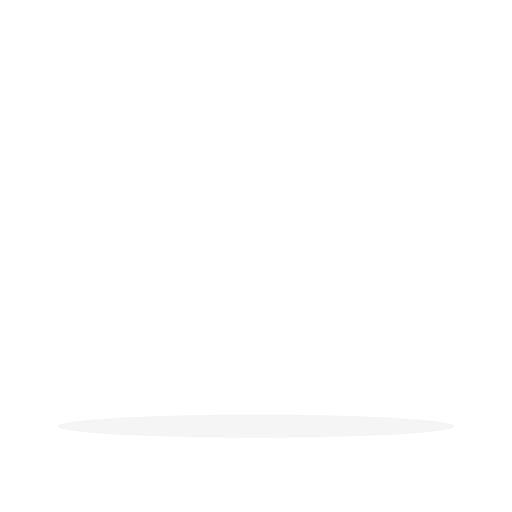
t = 0.00 s
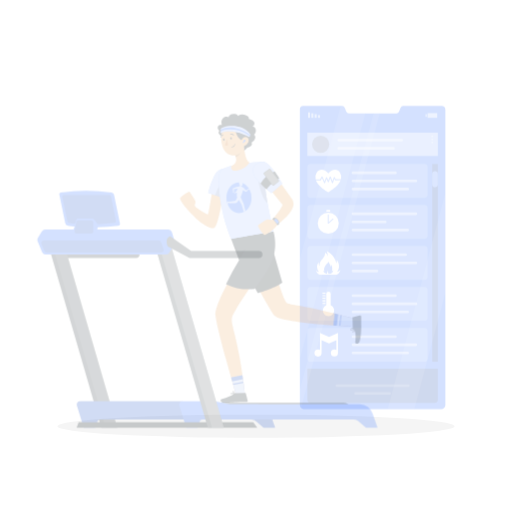
t = 0.25 s
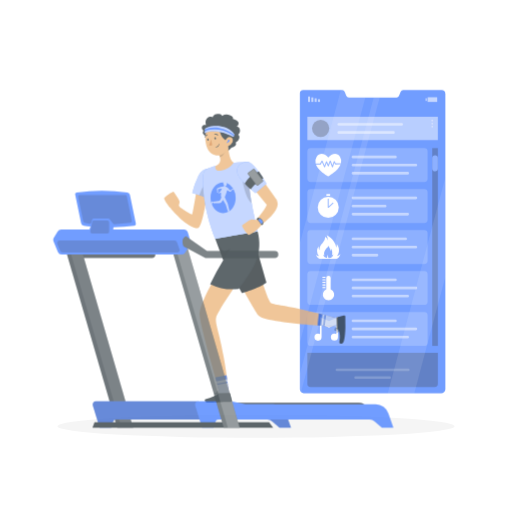
t = 0.50 s
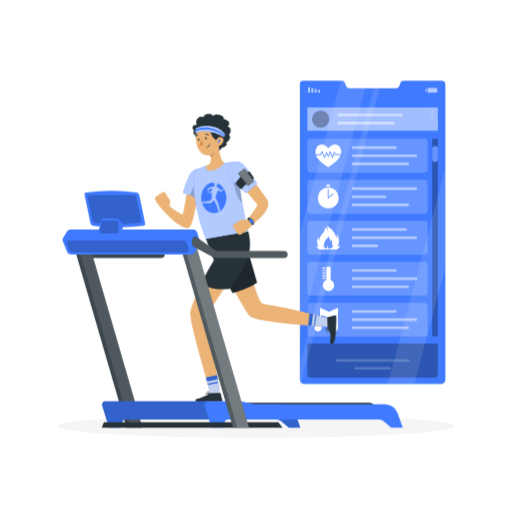
t = 0.75 s
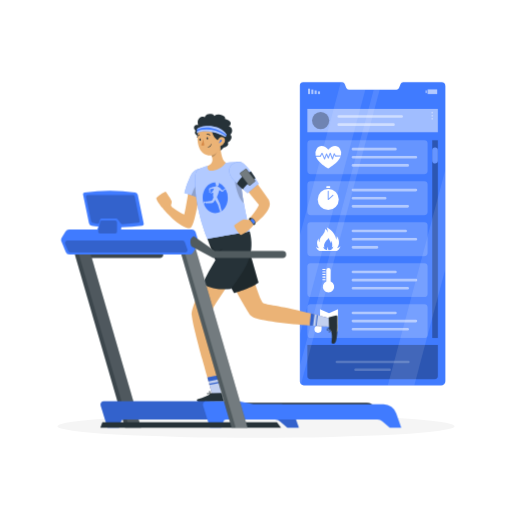
t = 1.00 s

The animated SVG that drew these frames (rendered in a browser with its animation timeline set to each time). Animation: 3 CSS @keyframes rules; one cycle of 1.00 s.

<svg class="animated" id="freepik_stories-fitness-tracker" xmlns="http://www.w3.org/2000/svg" viewBox="0 0 500 500" version="1.1" xmlns:xlink="http://www.w3.org/1999/xlink" xmlns:svgjs="http://svgjs.com/svgjs"><style>svg#freepik_stories-fitness-tracker:not(.animated) .animable {opacity: 0;}svg#freepik_stories-fitness-tracker.animated #freepik--Screen--inject-16 {animation: 1s 1 forwards cubic-bezier(.36,-0.01,.5,1.38) slideUp;animation-delay: 0s;}svg#freepik_stories-fitness-tracker.animated #freepik--Character--inject-16 {animation: 1s 1 forwards cubic-bezier(.36,-0.01,.5,1.38) slideRight;animation-delay: 0s;}svg#freepik_stories-fitness-tracker.animated #freepik--Treadmill--inject-16 {animation: 1s 1 forwards cubic-bezier(.36,-0.01,.5,1.38) slideLeft;animation-delay: 0s;}            @keyframes slideUp {                0% {                    opacity: 0;                    transform: translateY(30px);                }                100% {                    opacity: 1;                    transform: inherit;                }            }                    @keyframes slideRight {                0% {                    opacity: 0;                    transform: translateX(30px);                }                100% {                    opacity: 1;                    transform: translateX(0);                }            }                    @keyframes slideLeft {                0% {                    opacity: 0;                    transform: translateX(-30px);                }                100% {                    opacity: 1;                    transform: translateX(0);                }            }        </style><g id="freepik--Shadow--inject-16" class="animable" style="transform-origin: 250px 416.24px;"><ellipse id="freepik--path--inject-16" cx="250" cy="416.24" rx="193.89" ry="11.32" style="fill: rgb(245, 245, 245); transform-origin: 250px 416.24px;" class="animable"></ellipse></g><g id="freepik--Screen--inject-16" class="animable animator-active" style="transform-origin: 363.85px 228.285px;"><path d="M434.9,84.12v288a4.2,4.2,0,0,1-4.27,4.21h-134a3.74,3.74,0,0,1-2.68-1.07,3.88,3.88,0,0,1-1.14-2.79V83.77a3.4,3.4,0,0,1,3.27-3.53h38.06A2.68,2.68,0,0,1,336.58,82l1.57,3.88a2.67,2.67,0,0,0,2.45,1.7h46.58a2.66,2.66,0,0,0,2.45-1.67L391.2,82a2.69,2.69,0,0,1,2.45-1.72h37.51A3.84,3.84,0,0,1,434.9,84.12Z" style="fill: rgb(64, 123, 255); transform-origin: 363.854px 228.285px;" id="elu0vphsvevok" class="animable"></path><g id="el5e6d4344gk"><rect x="310.47" y="89.2" width="1.98" height="2.64" style="fill: rgb(255, 255, 255); opacity: 0.6; isolation: isolate; transform-origin: 311.46px 90.52px; transform: rotate(180deg);" class="animable"></rect></g><g id="el337xcq4cu6i"><rect x="307.24" y="88.32" width="1.98" height="3.52" style="fill: rgb(255, 255, 255); opacity: 0.6; isolation: isolate; transform-origin: 308.23px 90.08px; transform: rotate(180deg);" class="animable"></rect></g><g id="elttius4dfos"><rect x="304.01" y="87.44" width="1.98" height="4.4" style="fill: rgb(255, 255, 255); opacity: 0.6; isolation: isolate; transform-origin: 305px 89.64px; transform: rotate(180deg);" class="animable"></rect></g><g id="el1xqqi5o768p"><rect x="300.79" y="86.56" width="1.98" height="5.28" style="fill: rgb(255, 255, 255); opacity: 0.6; isolation: isolate; transform-origin: 301.78px 89.2px; transform: rotate(180deg);" class="animable"></rect></g><g id="el9ufk7i9ba6q"><rect x="415.58" y="88.24" width="1.17" height="2.64" style="fill: rgb(255, 255, 255); opacity: 0.6; isolation: isolate; transform-origin: 416.165px 89.56px;" class="animable"></rect></g><g id="elc3zjinqgpf9"><rect x="417.56" y="87.27" width="9.35" height="4.57" style="fill: rgb(255, 255, 255); opacity: 0.6; isolation: isolate; transform-origin: 422.235px 89.555px; transform: rotate(180deg);" class="animable"></rect></g><g id="elh1tebcmedik"><rect x="300.12" y="176.95" width="117.45" height="33.11" rx="3.33" style="fill: rgb(255, 255, 255); opacity: 0.2; isolation: isolate; transform-origin: 358.845px 193.505px;" class="animable"></rect></g><g id="elk6hf8x3qky"><g style="opacity: 0.5; transform-origin: 375.4px 193.51px;" class="animable"><path d="M406.15,186.83h-61.5a1.27,1.27,0,0,1-1.27-1.27h0a1.27,1.27,0,0,1,1.27-1.26h61.5a1.27,1.27,0,0,1,1.27,1.26h0A1.27,1.27,0,0,1,406.15,186.83Z" style="fill: rgb(255, 255, 255); transform-origin: 375.4px 185.565px;" id="elr54l4zf5n8" class="animable"></path><path d="M376.15,194.77h-31.5a1.26,1.26,0,0,1-1.27-1.26h0a1.27,1.27,0,0,1,1.27-1.27h31.5a1.27,1.27,0,0,1,1.27,1.27h0A1.26,1.26,0,0,1,376.15,194.77Z" style="fill: rgb(255, 255, 255); transform-origin: 360.4px 193.505px;" id="el96lso1de685" class="animable"></path><path d="M398.15,202.72h-53.5a1.27,1.27,0,0,1-1.27-1.27h0a1.27,1.27,0,0,1,1.27-1.26h53.5a1.27,1.27,0,0,1,1.27,1.26h0A1.27,1.27,0,0,1,398.15,202.72Z" style="fill: rgb(255, 255, 255); transform-origin: 371.4px 201.455px;" id="ele3ypomghe37" class="animable"></path></g></g><g id="elrhfp2egpyrh"><rect x="300.12" y="256.95" width="117.45" height="33.11" rx="3.33" style="fill: rgb(255, 255, 255); opacity: 0.2; isolation: isolate; transform-origin: 358.845px 273.505px;" class="animable"></rect></g><g id="el8f6owbniowe"><g style="opacity: 0.5; transform-origin: 375.4px 273.51px;" class="animable"><path d="M386.15,266.83h-41.5a1.27,1.27,0,0,1-1.27-1.27h0a1.27,1.27,0,0,1,1.27-1.26h41.5a1.27,1.27,0,0,1,1.27,1.26h0A1.27,1.27,0,0,1,386.15,266.83Z" style="fill: rgb(255, 255, 255); transform-origin: 365.4px 265.565px;" id="ele936bh9qjaw" class="animable"></path><path d="M406.15,274.77h-61.5a1.26,1.26,0,0,1-1.27-1.26h0a1.27,1.27,0,0,1,1.27-1.27h61.5a1.27,1.27,0,0,1,1.27,1.27h0A1.26,1.26,0,0,1,406.15,274.77Z" style="fill: rgb(255, 255, 255); transform-origin: 375.4px 273.505px;" id="el0rmjgbvmmpg" class="animable"></path><path d="M398.15,282.72h-53.5a1.27,1.27,0,0,1-1.27-1.27h0a1.26,1.26,0,0,1,1.27-1.26h53.5a1.26,1.26,0,0,1,1.27,1.26h0A1.27,1.27,0,0,1,398.15,282.72Z" style="fill: rgb(255, 255, 255); transform-origin: 371.4px 281.455px;" id="el02h33btcdy3d" class="animable"></path></g></g><g id="elhfukfti8z8i"><rect x="300.12" y="216.95" width="117.45" height="33.11" rx="3.33" style="fill: rgb(255, 255, 255); opacity: 0.2; isolation: isolate; transform-origin: 358.845px 233.505px;" class="animable"></rect></g><g id="elr0qvmzjnm99"><g style="opacity: 0.5; transform-origin: 375.4px 233.51px;" class="animable"><path d="M396.15,226.83h-51.5a1.27,1.27,0,0,1-1.27-1.27h0a1.27,1.27,0,0,1,1.27-1.26h51.5a1.27,1.27,0,0,1,1.27,1.26h0A1.27,1.27,0,0,1,396.15,226.83Z" style="fill: rgb(255, 255, 255); transform-origin: 370.4px 225.565px;" id="ell3e8v2q2y1" class="animable"></path><path d="M406.15,234.77h-61.5a1.26,1.26,0,0,1-1.27-1.26h0a1.27,1.27,0,0,1,1.27-1.27h61.5a1.27,1.27,0,0,1,1.27,1.27h0A1.26,1.26,0,0,1,406.15,234.77Z" style="fill: rgb(255, 255, 255); transform-origin: 375.4px 233.505px;" id="elpcpq48lgrth" class="animable"></path><path d="M368.15,242.72h-23.5a1.27,1.27,0,0,1-1.27-1.27h0a1.26,1.26,0,0,1,1.27-1.26h23.5a1.26,1.26,0,0,1,1.27,1.26h0A1.27,1.27,0,0,1,368.15,242.72Z" style="fill: rgb(255, 255, 255); transform-origin: 356.4px 241.455px;" id="eliaoaj1fyvke" class="animable"></path></g></g><path d="M329.12,242.28c4.53-5.78-.19-11.75-.19-11.75a9.69,9.69,0,0,1-.49,3.41c-1.24-8-9.56-12-9.56-12,1.36,2,1.12,5.36,1.12,5.36a4.87,4.87,0,0,0-2.47-3.69,7.78,7.78,0,0,1-2.56,6,8.74,8.74,0,0,0-3,6.91c-1.06-1.32-.69-3.93-.69-3.93a8.2,8.2,0,0,0,.16,9.82,5.73,5.73,0,0,1-2.81-1.34s1,4.07,4.89,4.07h13.93c3.7,0,5-4.84,5-4.84A9.78,9.78,0,0,1,329.12,242.28Zm-8.19,2a5.66,5.66,0,0,1-1.37-3.41,5,5,0,0,0,0,3.41,4.78,4.78,0,0,1-4-3.41,3.35,3.35,0,0,0,1.43.68s-1.31-1.43.18-4.34,3-2.94,3.32-4.85c0,0,2.39,2.67,2,5.34a5.69,5.69,0,0,0,.74-2.56s2.12,3.25.87,6.35a2.79,2.79,0,0,0,1.43-1.06A4.47,4.47,0,0,1,320.93,244.31Z" style="fill: rgb(255, 255, 255); isolation: isolate; transform-origin: 320.54px 233.54px;" id="eln7zyinxf7th" class="animable"></path><g id="elbnn5p2rw5jo"><rect x="300.12" y="136.95" width="117.45" height="33.11" rx="3.33" style="fill: rgb(255, 255, 255); opacity: 0.2; isolation: isolate; transform-origin: 358.845px 153.505px;" class="animable"></rect></g><g id="eluqwcf4tkfx"><g style="opacity: 0.5; transform-origin: 375.4px 153.51px;" class="animable"><path d="M386.15,146.83h-41.5a1.27,1.27,0,0,1-1.27-1.27h0a1.27,1.27,0,0,1,1.27-1.26h41.5a1.27,1.27,0,0,1,1.27,1.26h0A1.27,1.27,0,0,1,386.15,146.83Z" style="fill: rgb(255, 255, 255); transform-origin: 365.4px 145.565px;" id="el2r9a7jxe0rj" class="animable"></path><path d="M406.15,154.77h-61.5a1.26,1.26,0,0,1-1.27-1.26h0a1.27,1.27,0,0,1,1.27-1.27h61.5a1.27,1.27,0,0,1,1.27,1.27h0A1.26,1.26,0,0,1,406.15,154.77Z" style="fill: rgb(255, 255, 255); transform-origin: 375.4px 153.505px;" id="el4nfkblb9p25" class="animable"></path><path d="M398.15,162.72h-53.5a1.27,1.27,0,0,1-1.27-1.27h0a1.27,1.27,0,0,1,1.27-1.26h53.5a1.27,1.27,0,0,1,1.27,1.26h0A1.27,1.27,0,0,1,398.15,162.72Z" style="fill: rgb(255, 255, 255); transform-origin: 371.4px 161.455px;" id="elezaydv8pavi" class="animable"></path></g></g><path d="M312.58,152l1.45-2.7a.52.52,0,0,1,.46-.27.52.52,0,0,1,.44.3l2,4.6,1.44-3.88a.51.51,0,0,1,.46-.33.49.49,0,0,1,.47.31l1.3,3,1.43-3.7a.51.51,0,0,1,.47-.32h0a.51.51,0,0,1,.47.32l1.67,4.42,1.24-3.8a.48.48,0,0,1,.43-.34.52.52,0,0,1,.49.26l1.05,2H333a8.06,8.06,0,0,0-1-6.47c-2.91-4.76-8.5-2.95-11.4.73-2.88-3.7-8.46-5.55-11.4-.81a8.12,8.12,0,0,0-1,6.65Z" style="fill: rgb(255, 255, 255); isolation: isolate; transform-origin: 320.585px 148.207px;" id="el9lkyrcw1ja4" class="animable"></path><path d="M327.52,152.88a.49.49,0,0,1-.44-.27l-.64-1.22-1.31,4a.5.5,0,0,1-.46.35.51.51,0,0,1-.48-.32l-1.72-4.52-1.4,3.63a.5.5,0,0,1-.93,0l-1.29-3-1.44,3.87a.51.51,0,0,1-.46.33h0a.51.51,0,0,1-.46-.3l-2.06-4.79-1.09,2.05a.5.5,0,0,1-.45.27h-4.43c1.88,4.8,7.45,8.77,10.65,10.71.54.34,1,.62,1.37.83.37-.21.82-.48,1.37-.82,3.25-1.95,9-5.95,10.79-10.82Z" style="fill: rgb(255, 255, 255); isolation: isolate; transform-origin: 320.55px 157.57px;" id="elk7heic2jl3" class="animable"></path><g id="elpgz4va3kww9"><rect x="300.12" y="296.95" width="117.45" height="33.11" rx="3.33" style="fill: rgb(255, 255, 255); opacity: 0.2; isolation: isolate; transform-origin: 358.845px 313.505px;" class="animable"></rect></g><g id="elizpfqoyh93a"><g style="opacity: 0.5; transform-origin: 375.4px 313.51px;" class="animable"><path d="M386.15,306.83h-41.5a1.27,1.27,0,0,1-1.27-1.27h0a1.27,1.27,0,0,1,1.27-1.26h41.5a1.27,1.27,0,0,1,1.27,1.26h0A1.27,1.27,0,0,1,386.15,306.83Z" style="fill: rgb(255, 255, 255); transform-origin: 365.4px 305.565px;" id="el3w2cyxg6br8" class="animable"></path><path d="M406.15,314.77h-61.5a1.26,1.26,0,0,1-1.27-1.26h0a1.27,1.27,0,0,1,1.27-1.27h61.5a1.27,1.27,0,0,1,1.27,1.27h0A1.26,1.26,0,0,1,406.15,314.77Z" style="fill: rgb(255, 255, 255); transform-origin: 375.4px 313.505px;" id="el1waujvcxaju" class="animable"></path><path d="M398.15,322.72h-53.5a1.27,1.27,0,0,1-1.27-1.27h0a1.26,1.26,0,0,1,1.27-1.26h53.5a1.26,1.26,0,0,1,1.27,1.26h0A1.27,1.27,0,0,1,398.15,322.72Z" style="fill: rgb(255, 255, 255); transform-origin: 371.4px 321.455px;" id="elz75umrg66jl" class="animable"></path></g></g><path d="M330,321.47V302l-1.55.69-7.17,3.19L314,302.71l-1.55-.68v16.59a3.42,3.42,0,0,0-1.92-.58,3.48,3.48,0,1,0,3.48,3.48s0,0,0,0V309l7.28,3.19,7.17-3.19v9.6a3.42,3.42,0,0,0-1.92-.58,3.48,3.48,0,1,0,3.48,3.48S330,321.49,330,321.47Z" style="fill: rgb(255, 255, 255); transform-origin: 318.535px 313.5px;" id="elwrb99cjeyrj" class="animable"></path><g id="elmbeb23h5lco"><rect x="300.12" y="106.32" width="127.45" height="22.78" style="fill: rgb(255, 255, 255); opacity: 0.5; isolation: isolate; transform-origin: 363.845px 117.71px;" class="animable"></rect></g><g id="elz7m8tm31d9i"><circle cx="313.11" cy="117.62" r="8.43" style="opacity: 0.3; isolation: isolate; transform-origin: 313.11px 117.62px;" class="animable"></circle></g><g id="el0smhxz2tamm"><g style="opacity: 0.5; transform-origin: 361.505px 117.685px;" class="animable"><path d="M392.26,115h-61.5a1.27,1.27,0,0,1-1.27-1.27h0a1.27,1.27,0,0,1,1.27-1.26h61.5a1.26,1.26,0,0,1,1.26,1.26h0A1.26,1.26,0,0,1,392.26,115Z" style="fill: rgb(255, 255, 255); transform-origin: 361.505px 113.735px;" id="elaguv6ggeumr" class="animable"></path><path d="M384.26,122.9h-53.5a1.27,1.27,0,0,1-1.27-1.27h0a1.27,1.27,0,0,1,1.27-1.27h53.5a1.26,1.26,0,0,1,1.26,1.27h0A1.26,1.26,0,0,1,384.26,122.9Z" style="fill: rgb(255, 255, 255); transform-origin: 357.505px 121.63px;" id="ela70paebg78" class="animable"></path></g></g><g id="elnhtup9anuum"><g style="opacity: 0.4; transform-origin: 422.08px 113px;" class="animable"><path d="M422.92,110a.84.84,0,0,1-1.68,0,.84.84,0,0,1,1.68,0Z" style="fill: rgb(255, 255, 255); transform-origin: 422.08px 110px;" id="elhvj9dwlhiqf" class="animable"></path><path d="M422.92,113a.84.84,0,0,1-1.68,0,.84.84,0,0,1,1.68,0Z" style="fill: rgb(255, 255, 255); transform-origin: 422.08px 113px;" id="elnozaihe4hjb" class="animable"></path><path d="M422.92,116a.84.84,0,0,1-1.68,0,.84.84,0,0,1,1.68,0Z" style="fill: rgb(255, 255, 255); transform-origin: 422.08px 116px;" id="elxsjeohr51cj" class="animable"></path></g></g><g id="el9wlzowo7q35"><rect x="422.08" y="136.95" width="5.49" height="193.11" style="opacity: 0.3; isolation: isolate; transform-origin: 424.825px 233.505px;" class="animable"></rect></g><path d="M424.83,159.7h0a2.75,2.75,0,0,1-2.75-2.74V146.68a2.75,2.75,0,0,1,2.75-2.75h0a2.75,2.75,0,0,1,2.74,2.75V157A2.74,2.74,0,0,1,424.83,159.7Z" style="fill: rgb(64, 123, 255); transform-origin: 424.825px 151.815px;" id="elzav5x5bg4ue" class="animable"></path><g id="eloq5dkk98eub"><path d="M424.83,159.7h0a2.75,2.75,0,0,1-2.75-2.74V146.68a2.75,2.75,0,0,1,2.75-2.75h0a2.75,2.75,0,0,1,2.74,2.75V157A2.74,2.74,0,0,1,424.83,159.7Z" style="fill: rgb(255, 255, 255); opacity: 0.2; isolation: isolate; transform-origin: 424.825px 151.815px;" class="animable"></path></g><g id="eld3j4gi1e2at"><path d="M300.12,336.88H427.57a0,0,0,0,1,0,0v30.3a3.08,3.08,0,0,1-3.08,3.08H303.2a3.08,3.08,0,0,1-3.08-3.08v-30.3A0,0,0,0,1,300.12,336.88Z" style="opacity: 0.3; isolation: isolate; transform-origin: 363.845px 353.57px;" class="animable"></path></g><g id="ellsgwrgrg2r"><g style="opacity: 0.2; isolation: isolate; transform-origin: 363.855px 357.21px;" class="animable"><path d="M398.71,354.68H329a1.27,1.27,0,0,1-1.27-1.27h0a1.26,1.26,0,0,1,1.27-1.26h69.72a1.25,1.25,0,0,1,1.26,1.26h0A1.26,1.26,0,0,1,398.71,354.68Z" style="fill: rgb(255, 255, 255); transform-origin: 363.855px 353.415px;" id="ellhod6gsupj" class="animable"></path><path d="M380.49,362.27H347.21a1.26,1.26,0,0,1-1.27-1.26h0a1.27,1.27,0,0,1,1.27-1.27h33.28a1.27,1.27,0,0,1,1.27,1.27h0A1.26,1.26,0,0,1,380.49,362.27Z" style="fill: rgb(255, 255, 255); transform-origin: 363.85px 361.005px;" id="elmvcnub8ql9g" class="animable"></path></g></g><g id="elulma8umpg8"><g style="opacity: 0.1; isolation: isolate; transform-origin: 363.85px 228.26px;" class="animable"><path d="M356.73,87.53,315.82,240.76h0l-.46,1.72h0l-.74,2.76h0l-.46,1.72L292.8,327V230.16l40-149.92h1.31A2.68,2.68,0,0,1,336.58,82l1.57,3.88a2.67,2.67,0,0,0,2.45,1.7Z" style="fill: rgb(255, 255, 255); transform-origin: 324.765px 203.62px;" id="el0z4u96veel2" class="animable"></path><polygon points="434.9 165.78 434.9 262.62 409.38 358.19 408.77 360.51 404.56 376.28 378.71 376.28 382.91 360.52 383.59 357.99 386.97 345.33 387.64 342.8 389 337.73 389.67 335.2 391.02 330.13 391.69 327.6 412.96 247.94 412.96 247.94 413.95 244.26 413.95 244.25 434.9 165.78" style="fill: rgb(255, 255, 255); transform-origin: 406.805px 271.03px;" id="el6v7n57bwlkg" class="animable"></polygon><path d="M370.74,87.53,330.08,239.8l-.24.91-2.23,8.35-.24.91L293.94,375.21a3.88,3.88,0,0,1-1.14-2.79V357.69L321.56,250l.24-.91,2.23-8.35.24-.91L364.92,87.53Z" style="fill: rgb(255, 255, 255); transform-origin: 331.77px 231.37px;" id="el7on1z1pcz67" class="animable"></path></g></g><rect x="318.64" y="181.92" width="3.76" height="1.71" rx="0.43" style="fill: rgb(255, 255, 255); transform-origin: 320.52px 182.775px;" id="elqlhx5bw836" class="animable"></rect><path d="M320.52,184.53a10.29,10.29,0,1,0,10.28,10.28A10.29,10.29,0,0,0,320.52,184.53Zm4.88,6.58-4.55,4.07a.46.46,0,0,1-.33.13.52.52,0,0,1-.21,0,.5.5,0,0,1-.29-.46v-8.14a.5.5,0,0,1,.5-.5.5.5,0,0,1,.5.5v7l3.71-3.32a.5.5,0,1,1,.67.74Z" style="fill: rgb(255, 255, 255); transform-origin: 320.51px 194.82px;" id="el0jot34chy9tm" class="animable"></path><path d="M322.88,274.83V263.64a2.11,2.11,0,0,0-2.11-2.11h0a2.1,2.1,0,0,0-2.11,2.11v11.19a5.54,5.54,0,1,0,4.22,0Z" style="fill: rgb(255, 255, 255); transform-origin: 320.77px 273.511px;" id="elr2ytfowiip" class="animable"></path><path d="M317.47,263.63h-2.24a.5.5,0,0,1,0-1h2.24a.5.5,0,0,1,0,1Z" style="fill: rgb(255, 255, 255); transform-origin: 316.35px 263.13px;" id="elp9yztiwzode" class="animable"></path><path d="M317.47,266.1h-2.24a.5.5,0,0,1-.5-.5.5.5,0,0,1,.5-.5h2.24a.5.5,0,0,1,.5.5A.5.5,0,0,1,317.47,266.1Z" style="fill: rgb(255, 255, 255); transform-origin: 316.35px 265.6px;" id="elqudlcbnfjzq" class="animable"></path><path d="M317.47,268.58h-2.24a.5.5,0,0,1-.5-.5.5.5,0,0,1,.5-.5h2.24a.5.5,0,0,1,.5.5A.5.5,0,0,1,317.47,268.58Z" style="fill: rgb(255, 255, 255); transform-origin: 316.35px 268.08px;" id="el6j46pbwltet" class="animable"></path><path d="M317.47,271.05h-2.24a.5.5,0,0,1,0-1h2.24a.5.5,0,0,1,0,1Z" style="fill: rgb(255, 255, 255); transform-origin: 316.35px 270.55px;" id="el3vi3to1i31x" class="animable"></path><path d="M317.47,273.52h-2.24a.5.5,0,0,1,0-1h2.24a.5.5,0,0,1,0,1Z" style="fill: rgb(255, 255, 255); transform-origin: 316.35px 273.02px;" id="elo3eimqzqdm" class="animable"></path></g><g id="freepik--Character--inject-16" class="animable" style="transform-origin: 241.075px 252.264px;"><g id="freepik--group--inject-16" class="animable" style="transform-origin: 241.075px 252.264px;"><path d="M167.56,201.84c-1.44-1.56.6-3.24,0-5.41s-5-8.21-5.63-9.07-9.42,5.2-9.36,6.47,4.95,9.85,10,12.52Z" style="fill: rgb(235, 179, 118); transform-origin: 160.122px 196.813px;" id="el04lbnew1kwei" class="animable"></path><path d="M185.38,179.4s-4.92,29.57-5.42,30-12-5.9-15.74-10.68l-4.84,5.24s15.52,18.89,26,18.89c5.14,0,10-38.74,10-38.74Z" style="fill: rgb(235, 179, 118); transform-origin: 177.38px 201.125px;" id="elhdntid0ahqg" class="animable"></path><path d="M210.68,348.26c1.7,9.44,3.51,21.43,5.19,36.85l-8.43.62s-4.92-16.66-9.9-34.81c-4.82-17.48-9.69-36.33-10.29-43-1.23-13.56,28.4-59.09,28.4-59.09l24.22,2.23c-3.3,8.55-35.55,51.73-36.63,59.6C202.45,316.36,206.23,323.66,210.68,348.26Z" style="fill: rgb(235, 179, 118); transform-origin: 213.541px 317.28px;" id="el8aj27xetg5j" class="animable"></path><path d="M215.87,385.11l-8.43.62s-2.11-7.14-5-17.16l11.07-2.2C214.34,372,215.12,378.2,215.87,385.11Z" style="fill: rgb(64, 123, 255); transform-origin: 209.155px 376.05px;" id="el3zmh7nlqczs" class="animable"></path><g id="elufsqk3up9ls"><path d="M215.87,385.11l-8.43.62s-2.11-7.14-5-17.16l11.07-2.2C214.34,372,215.12,378.2,215.87,385.11Z" style="opacity: 0.2; isolation: isolate; transform-origin: 209.155px 376.05px;" class="animable"></path></g><g id="el9h1et9172dk"><path d="M214.4,372.69l-10.2,1.89-.62-2.16,10.5-2.17C214.19,371.05,214.3,371.87,214.4,372.69Z" style="fill: rgb(255, 255, 255); opacity: 0.7; isolation: isolate; transform-origin: 208.99px 372.415px;" class="animable"></path></g><g id="elifl97hgxh3"><path d="M215.87,385.11l-8.43.62s-1.14-3.87-2.88-9.89l10-1.95Q215.23,379.17,215.87,385.11Z" style="fill: rgb(255, 255, 255); opacity: 0.7; isolation: isolate; transform-origin: 210.215px 379.81px;" class="animable"></path></g><path d="M322.61,311.23l-.39,7.95s-8.48-.42-19.84-1.28l-3.34-.26c-21.35-1.68-50.28-4.77-54.09-9.3-6.13-7.28-33.57-60.4-33.57-60.4l28.3-1.83S253,294,257.05,296.06c3.35,1.66,14.31,2,43.26,9.22l3.28.82C309.26,307.54,315.58,309.23,322.61,311.23Z" style="fill: rgb(235, 179, 118); transform-origin: 266.995px 282.645px;" id="ellg5uymachbi" class="animable"></path><path d="M228.5,286.07s15.51-4.22,23.92-10.14l-8.55-29.82-31.72,10.73Z" style="fill: rgb(38, 50, 56); transform-origin: 232.285px 266.09px;" id="elglbit0juowd" class="animable"></path><g id="eln0w32pqrh2g"><path d="M228.5,286.07s15.51-4.22,23.92-10.14l-8.55-29.82-31.72,10.73Z" style="opacity: 0.2; isolation: isolate; transform-origin: 232.285px 266.09px;" class="animable"></path></g><path d="M206.64,384l9.54-.31a.7.7,0,0,1,.69.52l1.77,6.95a1.16,1.16,0,0,1-.85,1.4,1.09,1.09,0,0,1-.26,0c-3.09,0-5.34-.07-9.22.06-2.39.07-9.59.55-12.88.66s-3.84-3.14-2.5-3.49c6-1.51,10.52-3.48,12.4-5.28A1.89,1.89,0,0,1,206.64,384Z" style="fill: rgb(38, 50, 56); transform-origin: 205.462px 388.486px;" id="elhh0vsnfdqum" class="animable"></path><path d="M204.08,385.47a2.39,2.39,0,0,1-1.52-.35,1.12,1.12,0,0,1-.42-1,.54.54,0,0,1,.3-.53c.86-.48,3.44,1,3.73,1.17a.15.15,0,0,1,.09.18.18.18,0,0,1-.13.16A9.58,9.58,0,0,1,204.08,385.47Zm-1.22-1.59a.4.4,0,0,0-.24.05c-.05,0-.11.08-.11.23a.76.76,0,0,0,.27.66,3.81,3.81,0,0,0,2.8.05A7.55,7.55,0,0,0,202.86,383.88Z" style="fill: rgb(38, 50, 56); transform-origin: 204.199px 384.489px;" id="elqsonzf2fnps" class="animable"></path><path d="M206.08,385.12H206c-.82-.42-2.45-2.1-2.31-2.93a.6.6,0,0,1,.58-.51,1,1,0,0,1,.8.21c.93.71,1.19,3,1.21,3.08a.2.2,0,0,1-.09.17A.19.19,0,0,1,206.08,385.12ZM204.4,382h-.09c-.24,0-.26.15-.26.2-.09.51.95,1.79,1.78,2.37a4.39,4.39,0,0,0-1-2.43A.58.58,0,0,0,204.4,382Z" style="fill: rgb(38, 50, 56); transform-origin: 204.981px 383.403px;" id="elp2g3f4wubz" class="animable"></path><path d="M197.5,277.41a50.26,50.26,0,0,0,27.84,4.74s2.08-2.83,5.32-7.2C241.31,260.59,249.12,246,243.87,226l-41.4,7.19h0l7.83,20.81A248.79,248.79,0,0,0,197.5,277.41Z" style="fill: rgb(38, 50, 56); transform-origin: 221.524px 254.244px;" id="elv2zjtic4qk" class="animable"></path><g id="elhtsvjy44cz"><path d="M202.44,233.24l7.83,20.81a93.46,93.46,0,0,1,6.91-11.19c-.27.15-4.59,2.53-5.56,3.83,0,0-4.85-4-9.15-13.46Z" style="opacity: 0.2; isolation: isolate; transform-origin: 209.81px 243.64px;" class="animable"></path></g><path d="M322.61,311.23l-.39,7.95s-8.48-.42-19.84-1.28l1.21-11.8C309.26,307.54,315.58,309.23,322.61,311.23Z" style="fill: rgb(64, 123, 255); transform-origin: 312.495px 312.64px;" id="ele5w4ha0iuwu" class="animable"></path><g id="elc354x7n65fu"><path d="M322.61,311.23l-.39,7.95s-8.48-.42-19.84-1.28l1.21-11.8C309.26,307.54,315.58,309.23,322.61,311.23Z" style="opacity: 0.2; isolation: isolate; transform-origin: 312.495px 312.64px;" class="animable"></path></g><g id="elb4krflcho3c"><path d="M309.28,307.57,307.1,307l-1.43,11.14,2.4.17Z" style="fill: rgb(255, 255, 255); opacity: 0.7; isolation: isolate; transform-origin: 307.475px 312.655px;" class="animable"></path></g><g id="elcyf7mzjp6m"><path d="M310.38,307.86,309,318.38c7.87.53,13.22.8,13.22.8l.39-7.95C318.27,310,314.19,308.88,310.38,307.86Z" style="fill: rgb(255, 255, 255); opacity: 0.7; isolation: isolate; transform-origin: 315.805px 313.52px;" class="animable"></path></g><path d="M321.29,319.66l-.3-9.31a.66.66,0,0,1,.49-.69l6.66-1.57a1.18,1.18,0,0,1,1.36,1,1,1,0,0,1,0,.24c.05,3.21,0,4.88.07,8.93.08,2.48-.33,12.58-1.8,15.53s-4.34,1.69-4.09.28c1.27-7.1-.16-11-1.9-13A2.27,2.27,0,0,1,321.29,319.66Z" style="fill: rgb(38, 50, 56); transform-origin: 325.284px 321.83px;" id="elb1t3ylsgi2c" class="animable"></path><path d="M322.7,322.38a2.6,2.6,0,0,1-.34,1.57,1,1,0,0,1-.93.4.64.64,0,0,1-.53-.31c-.45-.92,1-3.56,1.12-3.85a.15.15,0,0,1,.17-.09.18.18,0,0,1,.15.15A11,11,0,0,1,322.7,322.38Zm-1.53,1.21a.54.54,0,0,0,.06.25.22.22,0,0,0,.2.13.68.68,0,0,0,.65-.26,4.28,4.28,0,0,0,0-2.91A8.17,8.17,0,0,0,321.17,323.59Z" style="fill: rgb(38, 50, 56); transform-origin: 321.763px 322.227px;" id="eljghbfkiqm6q" class="animable"></path><path d="M322.37,320.28l-.05.08c-.39.84-2,2.47-2.85,2.29A.62.62,0,0,1,319,322a1.08,1.08,0,0,1,.19-.82c.7-.95,2.87-1.13,3-1.12a.15.15,0,0,1,.16.1A.13.13,0,0,1,322.37,320.28Zm-3,1.63V322c0,.25.14.27.19.29.49.1,1.71-.94,2.27-1.77a4,4,0,0,0-2.33.94.67.67,0,0,0-.14.45Z" style="fill: rgb(38, 50, 56); transform-origin: 320.68px 321.361px;" id="eljnzi58cqx9m" class="animable"></path><path d="M197.68,191.89c-.62,1.21-1,1.93-1,1.93l-9.78-3.17-6.9-2.24a83.21,83.21,0,0,1,5.67-15.83c4.48-9.61,12.52-9.92,16.92-2C205.43,175.83,200.05,187.32,197.68,191.89Z" style="fill: rgb(64, 123, 255); transform-origin: 191.699px 179.399px;" id="elsj6t8ascga" class="animable"></path><g id="el8hl8l5ddcs6"><path d="M197.68,191.89c-.62,1.21-1,1.93-1,1.93l-9.78-3.17-6.9-2.24a83.21,83.21,0,0,1,5.67-15.83c4.48-9.61,12.52-9.92,16.92-2C205.43,175.83,200.05,187.32,197.68,191.89Z" style="fill: rgb(255, 255, 255); opacity: 0.6; isolation: isolate; transform-origin: 191.699px 179.399px;" class="animable"></path></g><g id="elcxw2xtvng3i"><path d="M197.68,191.89c-.62,1.21-1,1.93-1,1.93l-9.78-3.17a26.41,26.41,0,0,1,5.93-11.25Z" style="opacity: 0.2; isolation: isolate; transform-origin: 192.29px 186.61px;" class="animable"></path></g><path d="M243.87,226c-6.07,1.07-29,5.07-41.43,7.2-12-31-12.37-52.73-11.74-62a8,8,0,0,1,5.13-6.94c1.44-.55,3.11-1.16,4.89-1.71.7-.17,1.38-.41,2.09-.59a154.55,154.55,0,0,1,17.62-3.07c1.11-.14,2.26-.25,3.37-.34a102.56,102.56,0,0,1,10.8-.36,177,177,0,0,0,.51,18.28q.31,4,.82,8c.59,4.93,1.33,9.64,2.13,14,.18,1,.37,2,.56,3C240.94,213.75,243.46,222.83,243.87,226Z" style="fill: rgb(64, 123, 255); transform-origin: 217.194px 195.685px;" id="el78swhl10tp" class="animable"></path><g id="elnif1sfyg7p"><path d="M243.87,226c-6.07,1.07-29,5.07-41.43,7.2-12-31-12.37-52.73-11.74-62a8,8,0,0,1,5.13-6.94c1.44-.55,3.11-1.16,4.89-1.71.7-.17,1.38-.41,2.09-.59a154.55,154.55,0,0,1,17.62-3.07c1.11-.14,2.26-.25,3.37-.34a102.56,102.56,0,0,1,10.8-.36,177,177,0,0,0,.51,18.28q.31,4,.82,8c.59,4.93,1.33,9.64,2.13,14,.18,1,.37,2,.56,3C240.94,213.75,243.46,222.83,243.87,226Z" style="fill: rgb(255, 255, 255); opacity: 0.6; isolation: isolate; transform-origin: 217.194px 195.685px;" class="animable"></path></g><g id="ellpl2vl3hlfe"><path d="M238.06,198.57c-7.44-6.83-9.45-26.15-9.45-26.15l6.5,4.1q.31,4,.82,8C236.52,189.49,237.26,194.2,238.06,198.57Z" style="opacity: 0.2; isolation: isolate; transform-origin: 233.335px 185.495px;" class="animable"></path></g><path d="M215.23,139.36c-.12,5.87.57,16.44,5.19,19.53a17.84,17.84,0,0,1-12.64,7.76c-4.89.74-5.73-2.62-5-4.7,6.07-2.6,5.09-7.26,3.22-11.48Z" style="fill: rgb(235, 179, 118); transform-origin: 211.485px 153.057px;" id="elwfwjbvlcnq" class="animable"></path><g id="el0f2nj5sdzspj"><path d="M211.48,143.9,206,150.46a20.38,20.38,0,0,1,1.09,3c2.35-.77,5.19-4,5-6.56A8.55,8.55,0,0,0,211.48,143.9Z" style="opacity: 0.2; isolation: isolate; transform-origin: 209.05px 148.68px;" class="animable"></path></g><path d="M192.31,126.05s-2.79,2.11-1.79,4.49,4.41,2.22,4.41,2.22V126Z" style="fill: rgb(38, 50, 56); transform-origin: 192.617px 129.381px;" id="elif7xq8mx0q" class="animable"></path><path d="M214.43,130.72c.88,7.74,1.76,12.24-1.45,16.83-4.79,6.94-14.88,5.07-18.06-2.27-2.85-6.61-3.77-18.19,3.21-22.54a10.65,10.65,0,0,1,16.3,8Z" style="fill: rgb(235, 179, 118); transform-origin: 204.017px 136.485px;" id="elycxxrl1irl" class="animable"></path><path d="M203.16,134.88c.15.62-.13,1.19-.55,1.26s-.82-.38-.93-1,.14-1.19.54-1.26S203.05,134.25,203.16,134.88Z" style="fill: rgb(38, 50, 56); transform-origin: 202.427px 135.01px;" id="elnvg01qkkxra" class="animable"></path><path d="M196.1,136.11c.15.61-.14,1.19-.55,1.26s-.82-.39-.94-1,.14-1.19.55-1.26S196,135.52,196.1,136.11Z" style="fill: rgb(38, 50, 56); transform-origin: 195.36px 136.24px;" id="els23e04r6ap" class="animable"></path><path d="M198.39,136a22.55,22.55,0,0,1-2,5.86,3.69,3.69,0,0,0,3.1,0Z" style="fill: rgb(213, 135, 69); transform-origin: 197.94px 139.101px;" id="elnu1crump6gn" class="animable"></path><path d="M205,132.22a.41.41,0,0,1-.38-.08,3,3,0,0,0-2.56-.83.37.37,0,0,1-.45-.26.38.38,0,0,1,.27-.45h0a3.67,3.67,0,0,1,3.24,1,.37.37,0,0,1,0,.52h0A.56.56,0,0,1,205,132.22Z" style="fill: rgb(38, 50, 56); transform-origin: 203.414px 131.388px;" id="elzr02rdt4z18" class="animable"></path><path d="M202.85,144.27h0a5.7,5.7,0,0,0,3.89-3.55.2.2,0,0,0-.13-.25.21.21,0,0,0-.25.12h0a5.45,5.45,0,0,1-3.63,3.29.19.19,0,0,0-.14.23v0a.19.19,0,0,0,.23.14Z" style="fill: rgb(38, 50, 56); transform-origin: 204.667px 142.366px;" id="el04u550kg5q63" class="animable"></path><path d="M192.64,134.2a.31.31,0,0,1-.21.05.36.36,0,0,1-.26-.45h0a3.69,3.69,0,0,1,2.28-2.52.36.36,0,0,1,.46.25h0a.37.37,0,0,1-.24.46h0a3,3,0,0,0-1.78,2A.37.37,0,0,1,192.64,134.2Z" style="fill: rgb(38, 50, 56); transform-origin: 193.541px 132.757px;" id="ely3ajs1iubmm" class="animable"></path><path d="M224.75,131.82a5.37,5.37,0,0,0,1.88-4.64,4.08,4.08,0,0,0-3.15-3.76,3.42,3.42,0,0,0,1.76-3.5c-.29-2.51-5.59-3.82-5.59-3.82s1.34-2.08-3-3.66a8.57,8.57,0,0,0-7.55.69s-.17-2-4.42-1.88-4.75,3.46-4.75,3.46-2.57-2-5.33.8-1.08,6.62-1.08,6.62-3.8-1-4.14,2.23c-.38,3.56,4.34,4.22,4.34,4.22a16.77,16.77,0,0,1,13-2.93c.12,9.12,7,11.72,7,11.72a20,20,0,0,1,1.5,9.65,11.66,11.66,0,0,0,3.07-2.8,5.65,5.65,0,0,0,3.86-1.85c1.48-2,.09-3,.09-3a6.88,6.88,0,0,0,3.66-4.26C226.63,132.14,224.75,131.82,224.75,131.82Z" style="fill: rgb(38, 50, 56); transform-origin: 208.008px 129.132px;" id="el3rm8pl13i82" class="animable"></path><path d="M219.36,138.58a7.43,7.43,0,0,1-4,4c-2.41,1-3.91-1.1-3.5-3.53.39-2.15,2.09-5.33,4.63-5.26S220.25,136.34,219.36,138.58Z" style="fill: rgb(235, 179, 118); transform-origin: 215.721px 138.312px;" id="el78qct38dj1c" class="animable"></path><path d="M192.15,130l.16-3.94c2.28-3.37,21.06-6.34,29,5.34l-.87,2.41S203.2,124.06,192.15,130Z" style="fill: rgb(64, 123, 255); transform-origin: 206.73px 128.43px;" id="el77so676bhuw" class="animable"></path><g id="elwo2ka0t9ij"><path d="M214.66,129.34a32.43,32.43,0,0,0-8.6-2.69,24.36,24.36,0,0,0-8.89.08,17,17,0,0,0-4.22,1.38c-.25.11-.49.24-.74.37l-.06,1.51c11-5.93,28.27,3.81,28.27,3.81l.31-.87A39.05,39.05,0,0,0,214.66,129.34Z" style="fill: rgb(255, 255, 255); opacity: 0.6; isolation: isolate; transform-origin: 206.44px 130.04px;" class="animable"></path></g><g id="el3ewisxzhly4"><path d="M196.78,125a21.14,21.14,0,0,1,4.81-.56h1.21l1.2.09a19.29,19.29,0,0,1,2.39.31,30.43,30.43,0,0,1,9,3.13,32.24,32.24,0,0,1,5.75,3.92l.17-.46c-7.92-11.68-26.7-8.71-29-5.34l0,.61A18.69,18.69,0,0,1,196.78,125Z" style="fill: rgb(255, 255, 255); opacity: 0.6; isolation: isolate; transform-origin: 206.81px 127.485px;" class="animable"></path></g><path d="M214.79,137c.37-.56,1.45-1.12,1.78,0s-1.07,1.78-1.32,1.78l-1.05.93-.46-.6.92-1.09A1.39,1.39,0,0,1,214.79,137Z" style="fill: rgb(64, 123, 255); transform-origin: 215.18px 138.032px;" id="elbu39cuj8ena" class="animable"></path><path d="M231.92,173.5c3.07,4.27,6.24,8.41,9.45,12.52s6.54,8.17,9.88,12.18l1.26,1.51.63.76.08.09h0a.72.72,0,0,1-.12-.21,1.62,1.62,0,0,1-.2-.42c-.19-.61-.07-.87-.06-.8a1.66,1.66,0,0,1-.1.7,13.33,13.33,0,0,1-1.21,2.63,34.58,34.58,0,0,1-1.84,2.95c-2.73,4-6.05,8-9.31,11.83l3.9,4.53a75.69,75.69,0,0,0,12.59-10.47c1-1,1.92-2.13,2.84-3.32a23.82,23.82,0,0,0,2.57-4.21,13,13,0,0,0,1-3,8.83,8.83,0,0,0-.38-4.64,9.21,9.21,0,0,0-.62-1.31l-.41-.61-.18-.25-.57-.8L260,191.53q-4.55-6.37-9.14-12.65c-3.09-4.18-6.21-8.36-9.36-12.45Z" style="fill: rgb(235, 179, 118); transform-origin: 247.675px 194.1px;" id="elxyl5u7fy3cf" class="animable"></path><path d="M243.1,214.25c-1.54,1.46-3.24-.57-5.4.08s-8.16,5.11-9,5.72,5.29,9.36,6.56,9.29,9.8-5,12.41-10.16Z" style="fill: rgb(235, 179, 118); transform-origin: 238.146px 221.769px;" id="el2thghcnmhzb" class="animable"></path><path d="M242.67,214.06a8.65,8.65,0,0,1,5,6l1.81-1.28s0-4.56-5.29-6.56Z" style="fill: rgb(38, 50, 56); transform-origin: 246.075px 216.14px;" id="elh2woclgqdc" class="animable"></path><path d="M244.32,214.6l1.43-1.51a.64.64,0,0,1,.78-.12,6.4,6.4,0,0,1,2.92,3.91.66.66,0,0,1-.21.67l-1.49,1.25a.63.63,0,0,1-.95-.17,13.12,13.12,0,0,0-2.43-3.13A.63.63,0,0,1,244.32,214.6Z" style="fill: rgb(38, 50, 56); transform-origin: 246.813px 215.917px;" id="el131e5b14dhnc" class="animable"></path><g id="elsay9dgodyn"><path d="M244.32,214.6l1.43-1.51a.64.64,0,0,1,.78-.12,6.4,6.4,0,0,1,2.92,3.91.66.66,0,0,1-.21.67l-1.49,1.25a.63.63,0,0,1-.95-.17,13.12,13.12,0,0,0-2.43-3.13A.63.63,0,0,1,244.32,214.6Z" style="fill: rgb(255, 255, 255); opacity: 0.2; transform-origin: 246.813px 215.917px;" class="animable"></path></g><path d="M247.34,218.45a.13.13,0,0,1-.11-.07,13.52,13.52,0,0,0-2.52-3.25.14.14,0,0,1-.06-.11l1.47-1.59a.1.1,0,0,1,.09,0A5.79,5.79,0,0,1,249,217a.17.17,0,0,1-.05.15l-1.49,1.24Z" style="fill: rgb(64, 123, 255); transform-origin: 246.826px 215.935px;" id="elqcn0575yvkh" class="animable"></path><path d="M234.6,158.24c5.38,0,17.94,21.16,17.94,21.16l-10.78,9.29c-4.12-3.82-11.9-10.13-15.16-14.71C220.37,165.4,225.5,158.23,234.6,158.24Z" style="fill: rgb(64, 123, 255); transform-origin: 238.2px 173.465px;" id="el5ngb9hmjrjh" class="animable"></path><g id="elr3xx87bywo"><path d="M234.6,158.24c5.38,0,17.94,21.16,17.94,21.16l-10.78,9.29c-4.12-3.82-11.9-10.13-15.16-14.71C220.37,165.4,225.5,158.23,234.6,158.24Z" style="fill: rgb(255, 255, 255); opacity: 0.6; isolation: isolate; transform-origin: 238.2px 173.465px;" class="animable"></path></g><path d="M231.3,179.21a27.05,27.05,0,0,1,13.77-11.83l4.45,6.53s-8.06,4.84-12.51,11C237,184.88,231.43,180.12,231.3,179.21Z" style="fill: rgb(38, 50, 56); transform-origin: 240.41px 176.145px;" id="eltlsxk78ytaq" class="animable"></path><path d="M234.62,168.61l4.7-3.51a1.09,1.09,0,0,1,1.51.21L249.05,176a1.08,1.08,0,0,1-.2,1.51l-4.55,3.57a1.09,1.09,0,0,1-1.53-.19l-8.36-10.77A1.08,1.08,0,0,1,234.62,168.61Z" style="fill: rgb(38, 50, 56); transform-origin: 241.732px 173.099px;" id="elvs6jo5cnmj" class="animable"></path><g id="elzesay79foyr"><path d="M234.62,168.61l4.7-3.51a1.09,1.09,0,0,1,1.51.21L249.05,176a1.08,1.08,0,0,1-.2,1.51l-4.55,3.57a1.09,1.09,0,0,1-1.53-.19l-8.36-10.77A1.08,1.08,0,0,1,234.62,168.61Z" style="fill: rgb(255, 255, 255); opacity: 0.2; transform-origin: 241.732px 173.099px;" class="animable"></path></g><g id="elm4w2qpf3yib"><path d="M243.63,180.83a.56.56,0,0,1-.46-.23l-8.37-10.76a.59.59,0,0,1-.11-.44.55.55,0,0,1,.23-.39l4.7-3.51a.61.61,0,0,1,.35-.11.58.58,0,0,1,.46.22l8.22,10.71a.59.59,0,0,1-.1.82L244,180.7A.55.55,0,0,1,243.63,180.83Z" style="fill: rgb(255, 255, 255); opacity: 0.2; transform-origin: 241.728px 173.11px;" class="animable"></path></g><path d="M213.58,179h0a1.36,1.36,0,0,1,.09.41.42.42,0,0,1,.09.16h0s0,0,0,0h0l0,0a2.9,2.9,0,0,1-.23,1.21,1.16,1.16,0,0,1-1.24.69l-.06.17a1,1,0,0,0,0,.3,3.09,3.09,0,0,1,1.35.86,4.27,4.27,0,0,1,.62.29.06.06,0,0,0,0,0,2,2,0,0,1,.19.12,9.09,9.09,0,0,1,1.38,1.17l-.24.27.18.13,1.32,1,.16.14,0,0,.27-.13a3.28,3.28,0,0,0,.31-.2c.42-.3.85-.66,1.26-1l0,0s0,0,0-.07l.52-.39h0l.46-.1a12.51,12.51,0,0,0-6.39-5.4A.77.77,0,0,1,213.58,179Z" style="fill: rgb(64, 123, 255); transform-origin: 216.114px 182.275px;" id="elq7nbj1vg74d" class="animable"></path><path d="M198.84,197.72c.06-.44.07-.61.11-1v0a.12.12,0,0,1,.15-.09l.7.25a.06.06,0,0,1,0,.08v.08l.74.06h0l.23,0,.06-.45.52.05,0,.15c1.09-.11,4.79-.52,5.39-.89a10.51,10.51,0,0,0,1.7-3.07,5,5,0,0,1-.27-3.43h0c0-.15.08-.43.17-.79a6.45,6.45,0,0,1-1.06-.4,5.14,5.14,0,0,1-1.71.83,1.72,1.72,0,0,1,.85-1.29,5.69,5.69,0,0,0,2.35-3.41,2.86,2.86,0,0,1,.07-.28,10,10,0,0,1-1.53.37l-.07-.35-.22.07-1.62.47-.2.06h0a1.57,1.57,0,0,0-.05.3c0,.12,0,.25,0,.37,0,.52,0,1.08.1,1.62h0s0,.05,0,.08l0,.64h0l-.25.56-.71-.19.09-.71a.88.88,0,0,1,.13-.47,7.93,7.93,0,0,1-.38-1.45,3.41,3.41,0,0,1,0-.46,2.33,2.33,0,0,1,0-.53,1.15,1.15,0,0,1,.1-.33.94.94,0,0,1,.32-.39l.13-.08.07,0h0l.1,0,.19-.07,1.59-.56.34-.11-.06-.25a5,5,0,0,1,2.3-.47,5,5,0,0,1,.89-.06A1.38,1.38,0,0,0,210,182l.5-.17a2.7,2.7,0,0,1,.56,0,3.34,3.34,0,0,0,.17-.8,1.28,1.28,0,0,1-.55-1.14,1.15,1.15,0,0,1-.5-.53.49.49,0,0,0,.4-.07,1.71,1.71,0,0,1-.58-.65,1.59,1.59,0,0,0,.71-.16.86.86,0,0,0-.55-.14,1.06,1.06,0,0,1,.21-.11l-.2,0c-6.78,0-12.28,6.72-12.28,15a17.7,17.7,0,0,0,.9,5.62A8.41,8.41,0,0,1,198.84,197.72Z" style="fill: rgb(64, 123, 255); transform-origin: 204.56px 188.54px;" id="elyfbrivvoxl" class="animable"></path><path d="M220.35,184.76l0,.07-.63.34a.92.92,0,0,1-.46.17,7.51,7.51,0,0,1-1,1.15,3.52,3.52,0,0,1-.35.31,2.6,2.6,0,0,1-.45.28,1.21,1.21,0,0,1-.32.11.94.94,0,0,1-.5,0l-.14-.07-.07,0,0,0-.08-.06-.18-.12-1.37-1-.29-.21-.16.19-.16-.1-.07,0-.06-.05a11.45,11.45,0,0,1-.7,2.26h0a22.86,22.86,0,0,1-.77,2.36h0l-.84,2.23a34.69,34.69,0,0,1,4.43,12.71l.1,0,.1.58-.54.16.11.41c3.85-2.53,6.46-7.49,6.46-13.2A17.28,17.28,0,0,0,220.35,184.76Z" style="fill: rgb(64, 123, 255); transform-origin: 217.082px 195.62px;" id="el3wqqztat6uc" class="animable"></path><path d="M215.12,206.35h0l0-.16-.39.12-.42-.61.25-.06a25.17,25.17,0,0,0-4.47-10.29,12.25,12.25,0,0,1-2.05,2.5c-1.23.93-6,.64-6.81.58l0,.27-.54-.13.08-.56-1-.08v0s0,0,0,.05a.37.37,0,0,1,.23.14.09.09,0,0,1,0,.09s0,.05-.06.06a.32.32,0,0,1-.19-.14c0,.1.06.22,0,.27a.06.06,0,0,1-.06,0,.1.1,0,0,1-.09-.06.25.25,0,0,1,0-.17,1.89,1.89,0,0,0-.24,1.23.16.16,0,0,1-.19.14c2,5,6.19,8.54,11.07,8.54a10.36,10.36,0,0,0,5.07-1.35Z" style="fill: rgb(64, 123, 255); transform-origin: 207.24px 201.715px;" id="el2kxn1jiz82y" class="animable"></path></g></g><g id="freepik--Treadmill--inject-16" class="animable" style="transform-origin: 225.779px 301.981px;"><path d="M358.21,393.32H143.54v5.17H365.76A8.09,8.09,0,0,0,358.21,393.32Z" style="fill: rgb(38, 50, 56); transform-origin: 254.65px 395.905px;" id="elktke6oo9vc" class="animable"></path><path d="M69.23,230.58,89.81,245H156a3.41,3.41,0,0,1,3.41,3.41h0a3.41,3.41,0,0,1-3.41,3.41H88.31l-21.1-11.05S63.3,233.15,69.23,230.58Z" style="fill: rgb(38, 50, 56); transform-origin: 112.678px 241.2px;" id="elqdtnmrzvisa" class="animable"></path><g id="elbqixbctxyqo"><path d="M69.23,230.58,89.81,245H156a3.41,3.41,0,0,1,3.41,3.41h0a3.41,3.41,0,0,1-3.41,3.41H88.31l-21.1-11.05S63.3,233.15,69.23,230.58Z" style="fill: rgb(255, 255, 255); opacity: 0.1; isolation: isolate; transform-origin: 112.678px 241.2px;" class="animable"></path></g><polygon points="137.73 417.71 122.15 417.71 67.15 227.96 82.73 227.96 137.73 417.71" style="fill: rgb(38, 50, 56); transform-origin: 102.44px 322.835px;" id="elzttol992" class="animable"></polygon><g id="el5lblsboin0w"><polygon points="67.15 227.96 82.73 227.96 137.73 417.71 122.15 417.71 67.15 227.96" style="fill: rgb(255, 255, 255); opacity: 0.1; isolation: isolate; transform-origin: 102.44px 322.835px;" class="animable"></polygon></g><g id="elu72hetteiqg"><polygon points="137.73 417.71 126.15 417.71 71.15 227.96 82.73 227.96 137.73 417.71" style="fill: rgb(255, 255, 255); opacity: 0.1; isolation: isolate; transform-origin: 104.44px 322.835px;" class="animable"></polygon></g><path d="M287,403.67a13.21,13.21,0,0,0-12.48-8.86H203.2l-1.8-3h-100A3.28,3.28,0,0,0,98.27,396l6.7,21.67h11.34L118,412a3.14,3.14,0,0,1,3-2.25H268.77a7.19,7.19,0,0,1,4.74,1.78l7.13,6.22h11.23Z" style="fill: rgb(64, 123, 255); transform-origin: 195.006px 404.78px;" id="elm97p8saapg" class="animable"></path><g id="elgowgeiykmyc"><path d="M287,403.67a13.21,13.21,0,0,0-12.48-8.86H203.2l-1.8-3h-100A3.28,3.28,0,0,0,98.27,396l6.7,21.67h11.34L118,412a3.14,3.14,0,0,1,3-2.25H268.77a7.19,7.19,0,0,1,4.74,1.78l7.13,6.22h11.23Z" style="opacity: 0.2; isolation: isolate; transform-origin: 195.006px 404.78px;" class="animable"></path></g><path d="M391.87,417.71H380.64l-7.13-6.22a7.19,7.19,0,0,0-4.74-1.78H221a3.14,3.14,0,0,0-3,2.25l-1.7,5.75H205L198.27,396a3.28,3.28,0,0,1,3.13-4.23h31.79l14.33,3h127A13.21,13.21,0,0,1,387,403.67Z" style="fill: rgb(64, 123, 255); transform-origin: 295px 404.74px;" id="elvphijtr80na" class="animable"></path><polygon points="270.46 412.36 99.96 412.36 97.96 417.71 274.46 417.71 270.46 412.36" style="fill: rgb(38, 50, 56); transform-origin: 186.21px 415.035px;" id="ele8qbnvm8loe" class="animable"></polygon><polygon points="241.73 417.71 226.15 417.71 171.15 227.96 186.73 227.96 241.73 417.71" style="fill: rgb(38, 50, 56); transform-origin: 206.44px 322.835px;" id="elv8djei4a5fj" class="animable"></polygon><g id="el1pm90ftapfrk"><polygon points="171.15 227.96 186.73 227.96 241.73 417.71 226.15 417.71 171.15 227.96" style="fill: rgb(255, 255, 255); opacity: 0.2; isolation: isolate; transform-origin: 206.44px 322.835px;" class="animable"></polygon></g><g id="eljw4cg55fntc"><polygon points="241.73 417.71 230.15 417.71 175.15 227.96 186.73 227.96 241.73 417.71" style="fill: rgb(255, 255, 255); opacity: 0.2; isolation: isolate; transform-origin: 208.44px 322.835px;" class="animable"></polygon></g><path d="M193.69,235.66l-2.62-8.78a4,4,0,0,0-3.86-2.88h-69l.3-2a179.24,179.24,0,0,0,20.19-1.56,1.93,1.93,0,0,0,1.62-2.31l-5.8-27.88a3.05,3.05,0,0,0-2.58-2.41,186.62,186.62,0,0,0-49.19,0,1.93,1.93,0,0,0-1.62,2.31L86.91,218a3,3,0,0,0,2.58,2.4c2.21.29,4.42.53,6.62.74L95,224H67.48A4,4,0,0,0,64,226l-3.77,6.24A4,4,0,0,0,60,235.8l4.21,10.28a4,4,0,0,0,3.72,2.5H185a4,4,0,0,0,3.42-1.89l4.85-7.75A4,4,0,0,0,193.69,235.66Z" style="fill: rgb(64, 123, 255); transform-origin: 126.778px 217.396px;" id="elvbs1s4toq3h" class="animable"></path><g id="elhvtepxj8sra"><path d="M95.89,225.9l1.88-9.32a1.7,1.7,0,0,1,1.68-1.38h13.1a1.72,1.72,0,0,1,1.71,1.72v9.32a1.72,1.72,0,0,1-1.71,1.72h-15A1.71,1.71,0,0,1,95.89,225.9Z" style="opacity: 0.2; isolation: isolate; transform-origin: 105.057px 221.58px;" class="animable"></path></g><g id="eln3888gj6fn"><path d="M88.93,216.14,84,192.33a1.7,1.7,0,0,1,1.66-2.05h44.2a1.7,1.7,0,0,1,1.66,1.36l4.88,23.89a1.69,1.69,0,0,1-1.5,2L119.56,219a1.7,1.7,0,0,1-1.52-.67l-3.27-4.31a1.68,1.68,0,0,0-1.35-.68H99.29a1.72,1.72,0,0,0-1.63,1.19l-.91,2.85a1.71,1.71,0,0,1-2,1.14l-4.54-1.1A1.69,1.69,0,0,1,88.93,216.14Z" style="opacity: 0.2; isolation: isolate; transform-origin: 110.197px 204.644px;" class="animable"></path></g><g id="elmgx1gzknyz"><path d="M65.76,234.93H178.3a2.34,2.34,0,0,1,2.21,1.57l2.48,7a2.34,2.34,0,0,1-2.21,3.12H68.71a2.33,2.33,0,0,1-2.16-1.43l-2.95-7A2.35,2.35,0,0,1,65.76,234.93Z" style="opacity: 0.2; isolation: isolate; transform-origin: 123.27px 240.775px;" class="animable"></path></g><path d="M189.23,230.58,209.81,245H276a3.41,3.41,0,0,1,3.41,3.41h0a3.41,3.41,0,0,1-3.41,3.41H208.31l-21.1-11.05S183.3,233.15,189.23,230.58Z" style="fill: rgb(38, 50, 56); transform-origin: 232.678px 241.2px;" id="elhne711jn86r" class="animable"></path><g id="el8nustmm8ahc"><path d="M189.23,230.58,209.81,245H276a3.41,3.41,0,0,1,3.41,3.41h0a3.41,3.41,0,0,1-3.41,3.41H208.31l-21.1-11.05S183.3,233.15,189.23,230.58Z" style="fill: rgb(255, 255, 255); opacity: 0.2; isolation: isolate; transform-origin: 232.678px 241.2px;" class="animable"></path></g></g><defs>     <filter id="active" height="200%">         <feMorphology in="SourceAlpha" result="DILATED" operator="dilate" radius="2"></feMorphology>                <feFlood flood-color="#32DFEC" flood-opacity="1" result="PINK"></feFlood>        <feComposite in="PINK" in2="DILATED" operator="in" result="OUTLINE"></feComposite>        <feMerge>            <feMergeNode in="OUTLINE"></feMergeNode>            <feMergeNode in="SourceGraphic"></feMergeNode>        </feMerge>    </filter>    <filter id="hover" height="200%">        <feMorphology in="SourceAlpha" result="DILATED" operator="dilate" radius="2"></feMorphology>                <feFlood flood-color="#ff0000" flood-opacity="0.5" result="PINK"></feFlood>        <feComposite in="PINK" in2="DILATED" operator="in" result="OUTLINE"></feComposite>        <feMerge>            <feMergeNode in="OUTLINE"></feMergeNode>            <feMergeNode in="SourceGraphic"></feMergeNode>        </feMerge>            <feColorMatrix type="matrix" values="0   0   0   0   0                0   1   0   0   0                0   0   0   0   0                0   0   0   1   0 "></feColorMatrix>    </filter></defs></svg>